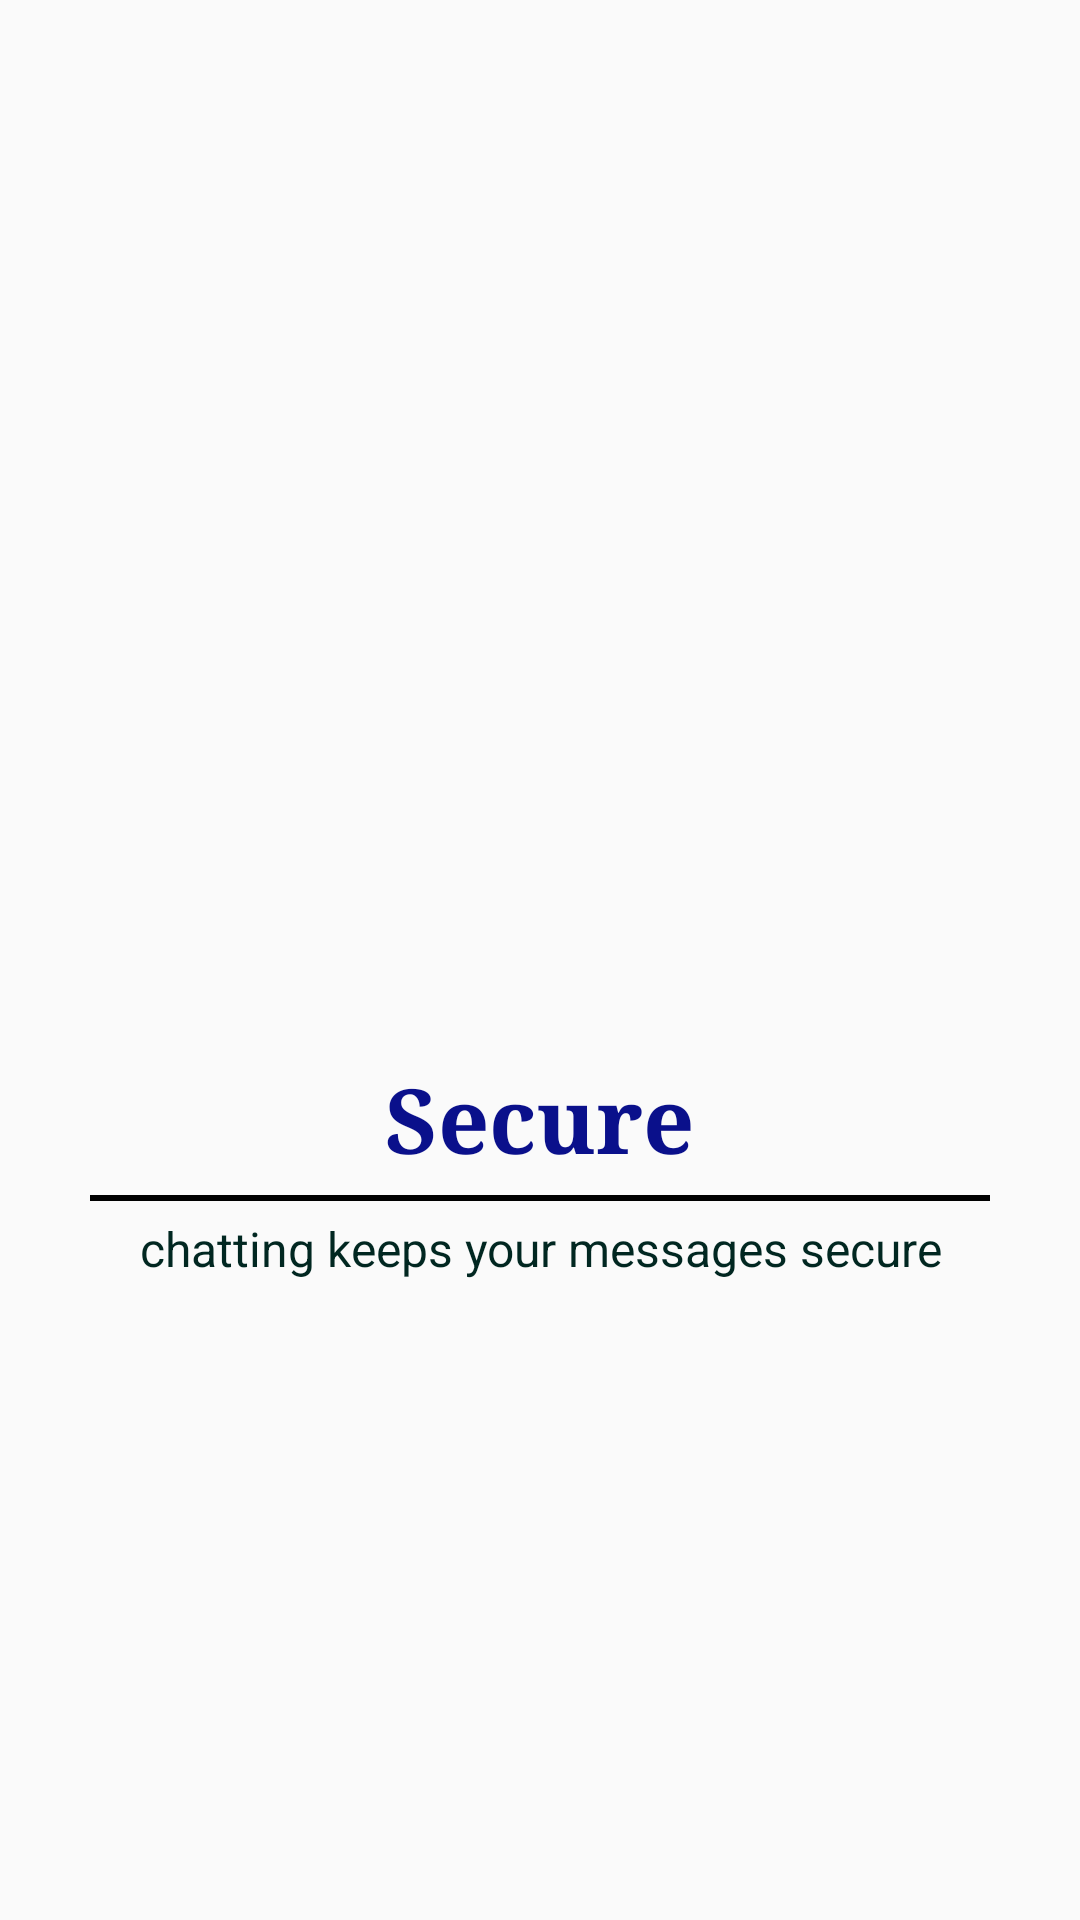

Reconstruct the res/layout file that produces this screen, plus the resources it refers to.
<!-- AndroidManifest.xml: application theme AppTheme -->
<!-- res/layout/slide4.xml -->
<?xml version="1.0" encoding="utf-8"?>
<RelativeLayout xmlns:android="http://schemas.android.com/apk/res/android"
    android:layout_width="match_parent"
    android:layout_height="match_parent">
    <LinearLayout
        android:layout_width="wrap_content"
        android:layout_height="wrap_content"
        android:layout_centerInParent="true"
        android:gravity="center_horizontal"
        android:orientation="vertical">

        <ImageView
            android:tint="@color/colorAccent"
            android:layout_width="@dimen/img_width"
            android:layout_height="@dimen/img_height"
            android:src="@drawable/sld" />

        <TextView
            android:fontFamily="serif"
            android:textColor="#0A108B"

            android:layout_marginTop="20dp"
            android:layout_width="wrap_content"
            android:layout_height="wrap_content"
            android:text="@string/title_slide4"
            android:textSize="@dimen/slide_title"
            android:textStyle="bold" />


        <View
            android:layout_marginTop="5dp"

            android:background="@color/black"
            android:layout_width="300dp"
            android:layout_height="2dp"/>
        <TextView
            android:layout_marginTop="5dp"
            android:textColor="#012721"

            android:layout_width="wrap_content"
            android:layout_height="wrap_content"
            android:paddingLeft="@dimen/desc_padding"
            android:paddingRight="@dimen/desc_padding"
            android:text="@string/desc_slide4"
            android:textAlignment="center"
            android:textSize="@dimen/slide_desc" />

    </LinearLayout>
</RelativeLayout>
<!-- resources referenced by this layout -->
<resources>
  <color name="black">#000000</color>
  <color name="colorAccent">#FF336E</color>
  <dimen name="desc_padding">40dp</dimen>
  <dimen name="img_height">120dp</dimen>
  <dimen name="img_width">120dp</dimen>
  <dimen name="slide_desc">16sp</dimen>
  <dimen name="slide_title">30sp</dimen>
  <string name="desc_slide4">chatting keeps your messages secure</string>
  <string name="title_slide4">Secure</string>
  <style name="AppTheme" parent="Theme.AppCompat.Light.NoActionBar">
          
          <item name="colorPrimary">@color/colorPrimary</item>
          <item name="colorPrimaryDark">@color/colorPrimaryDark</item>
          <item name="colorAccent">@color/colorAccent</item>
      </style>
  <color name="colorPrimary">#FF336E</color>
  <color name="colorPrimaryDark">#FF336E</color>
</resources>
